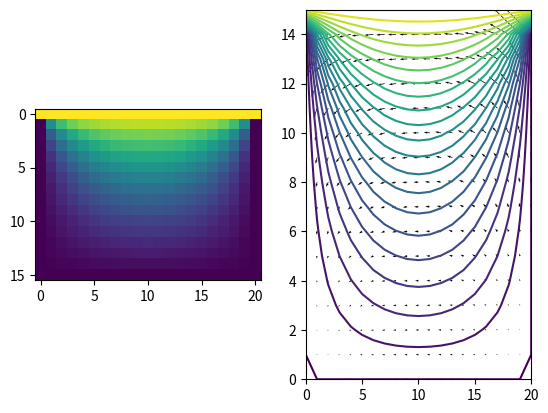

The matplotlib source for this figure:
# -*- coding: utf-8 -*-
"""
This program solvs a simple electric in the textbook page file by FDM

Created on Fri Nov 25 09:48:46 2016
[redacted]
"""
# %% setup 
import numpy as np
import matplotlib.pyplot as plt
from scipy.sparse import spdiags,linalg,eye
import mpl_toolkits.mplot3d
nx = 21;     # 设置网格节点数
ny = 16;     
v1 = [];     # 设置数组
v1 = np.ones((ny,nx));
v2 = np.zeros((ny,nx));
t = np.zeros((ny,nx)); 
v1[0,:]= np.ones((1,nx))*100;
v1[1:]= np.ones((ny-1,nx))*0;
k= 0;         # k 为return的次数
w= 0.0001;    # w 为设置的最大允许误差
z= 0;         # 迭代误差初值

#%% fdm
while z != 1 :
    for i in np.arange(1,ny-1) :
        for j in np.arange(1,nx-1):
            v2[i][j]= (v1[i-1][j]+v1[i][j-1]+v1[i][j+1]+v1[i+1][j])/4
            # 差分方程（简单迭代）
            t [i][j] = np.abs(v1[i][j]-v2[i][j]);
            v1[i][j] = v2[i][j];
    t;
    x=t < w;
    y = np.all(x);
    z = np.all(y);
    k = k+1;
plt.subplot(1,2,1);
plt.imshow(v1);
v3 = np.flipud(v1);
plt.subplot(1,2,2);
plt.contour(v3,20);
x = np.arange(1,nx) ;
y = np.arange(1,ny) ;
[xx,yy] = np.meshgrid(x,y);
[gx,gy] = np.gradient(-v3);
plt.quiver(gx,gy);
plt.show

            